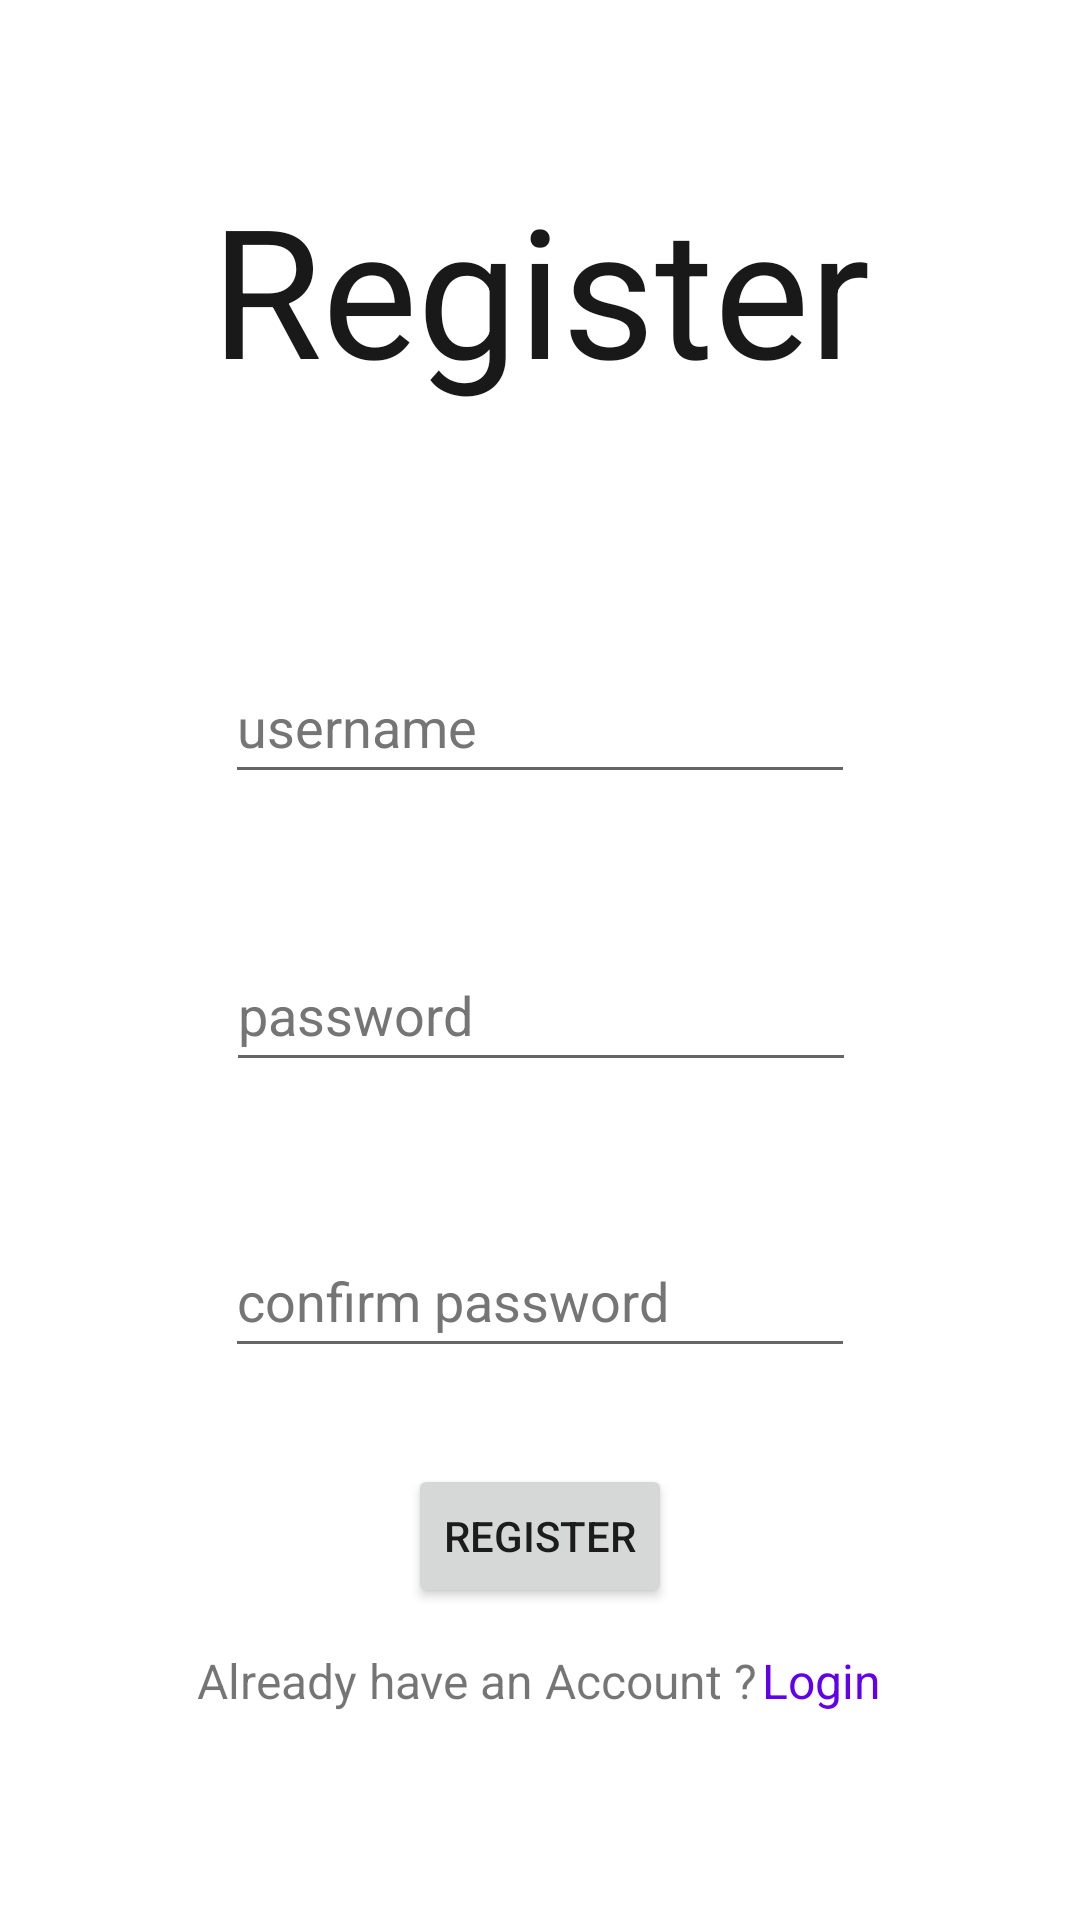

Layout XML and referenced resources for this Android screen:
<!-- AndroidManifest.xml: application theme Theme.MaraudersMap -->
<!-- res/layout/activity_register.xml -->
<?xml version="1.0" encoding="utf-8"?>
<androidx.constraintlayout.widget.ConstraintLayout xmlns:android="http://schemas.android.com/apk/res/android"
    xmlns:app="http://schemas.android.com/apk/res-auto"
    xmlns:tools="http://schemas.android.com/tools"
    android:layout_width="match_parent"
    android:layout_height="match_parent"
    tools:context=".RegisterActivity">


    <androidx.constraintlayout.widget.Guideline
        android:id="@+id/guideline2"
        android:layout_width="wrap_content"
        android:layout_height="wrap_content"
        android:orientation="horizontal"
        app:layout_constraintGuide_percent="0.3" />

    <androidx.constraintlayout.widget.Guideline
        android:id="@+id/guideline3"
        android:layout_width="wrap_content"
        android:layout_height="wrap_content"
        android:orientation="horizontal"
        app:layout_constraintGuide_percent="0.75" />

    <TextView
        android:id="@+id/registerHeader"
        android:layout_width="wrap_content"
        android:layout_height="wrap_content"
        android:text="@string/registerHeader_text"
        android:textColor="#191919"
        android:textSize="60sp"
        app:layout_constraintBottom_toTopOf="@+id/guideline2"
        app:layout_constraintEnd_toEndOf="parent"
        app:layout_constraintStart_toStartOf="parent"
        app:layout_constraintTop_toTopOf="parent" />

    <androidx.constraintlayout.widget.Guideline
        android:id="@+id/guideline5"
        android:layout_width="wrap_content"
        android:layout_height="wrap_content"
        android:orientation="horizontal"
        app:layout_constraintGuide_percent="0.4514364" />

    <EditText
        android:id="@+id/registerUsername_editText"
        android:layout_width="wrap_content"
        android:layout_height="wrap_content"
        android:ems="10"
        android:hint="@string/usernameHint_text"
        android:importantForAutofill="no"
        android:inputType="textPersonName"
        android:minHeight="48dp"
        android:textColorHint="#757575"
        app:layout_constraintBottom_toTopOf="@+id/guideline5"
        app:layout_constraintEnd_toEndOf="parent"
        app:layout_constraintStart_toStartOf="parent"
        app:layout_constraintTop_toTopOf="@+id/guideline2" />

    <EditText
        android:id="@+id/registerPassword_editText"
        android:layout_width="wrap_content"
        android:layout_height="wrap_content"
        android:ems="10"
        android:hint="@string/passwordHint_text"
        android:importantForAutofill="no"
        android:inputType="textPassword"
        android:minHeight="48dp"
        android:textColorHint="#757575"
        app:layout_constraintBottom_toTopOf="@+id/guideline4"
        app:layout_constraintEnd_toEndOf="parent"
        app:layout_constraintHorizontal_bias="0.502"
        app:layout_constraintStart_toStartOf="parent"
        app:layout_constraintTop_toTopOf="@+id/guideline5" />

    <Button
        android:id="@+id/registerButton"
        android:layout_width="wrap_content"
        android:layout_height="wrap_content"
        android:text="@string/registerButton_text"
        app:layout_constraintBottom_toTopOf="@+id/guideline6"
        app:layout_constraintEnd_toEndOf="parent"
        app:layout_constraintStart_toStartOf="parent"
        app:layout_constraintTop_toTopOf="@+id/guideline3"
        tools:ignore="DuplicateSpeakableTextCheck" />

    <androidx.constraintlayout.widget.Guideline
        android:id="@+id/guideline6"
        android:layout_width="wrap_content"
        android:layout_height="wrap_content"
        android:orientation="horizontal"
        app:layout_constraintGuide_percent="0.85" />

    <TextView
        android:id="@+id/alreadyHaveAnAccount_textView"
        android:layout_width="wrap_content"
        android:layout_height="wrap_content"
        android:text="@string/alreadyHaveAnAccount_text"
        android:textSize="16sp"
        app:layout_constraintBottom_toTopOf="@+id/guideline7"
        app:layout_constraintEnd_toEndOf="parent"
        app:layout_constraintHorizontal_bias="0.378"
        app:layout_constraintStart_toStartOf="parent"
        app:layout_constraintTop_toTopOf="@+id/guideline6" />

    <androidx.constraintlayout.widget.Guideline
        android:id="@+id/guideline7"
        android:layout_width="wrap_content"
        android:layout_height="wrap_content"
        android:orientation="horizontal"
        app:layout_constraintGuide_percent="0.9" />

    <TextView
        android:id="@+id/loginLink_textView"
        android:layout_width="wrap_content"
        android:layout_height="wrap_content"
        android:text="@string/loginLink_text"
        android:textColor="@color/purple_500"
        android:textSize="16sp"
        app:layout_constraintBottom_toTopOf="@+id/guideline7"
        app:layout_constraintEnd_toEndOf="parent"
        app:layout_constraintHorizontal_bias="0.026"
        app:layout_constraintStart_toEndOf="@+id/alreadyHaveAnAccount_textView"
        app:layout_constraintTop_toTopOf="@+id/guideline6"
        tools:ignore="TouchTargetSizeCheck" />

    <EditText
        android:id="@+id/confirmPassword_editText"
        android:layout_width="wrap_content"
        android:layout_height="wrap_content"
        android:ems="10"
        android:hint="@string/confirmPasswordHint_text"
        android:inputType="textPassword"
        android:minHeight="48dp"
        android:textColorHint="#757575"
        app:layout_constraintBottom_toTopOf="@+id/guideline3"
        app:layout_constraintEnd_toEndOf="parent"
        app:layout_constraintStart_toStartOf="parent"
        app:layout_constraintTop_toTopOf="@+id/guideline4"
        android:importantForAutofill="no" />

    <androidx.constraintlayout.widget.Guideline
        android:id="@+id/guideline4"
        android:layout_width="wrap_content"
        android:layout_height="wrap_content"
        android:orientation="horizontal"
        app:layout_constraintGuide_percent="0.6" />

</androidx.constraintlayout.widget.ConstraintLayout>
<!-- resources referenced by this layout -->
<resources>
  <string name="alreadyHaveAnAccount_text">Already have an Account ?</string>
  <string name="confirmPasswordHint_text">confirm password</string>
  <string name="loginLink_text">Login</string>
  <string name="passwordHint_text">password</string>
  <string name="registerButton_text">Register</string>
  <string name="registerHeader_text">Register</string>
  <string name="usernameHint_text">username</string>
  <style name="Theme.MaraudersMap" parent="Theme.MaterialComponents.DayNight.DarkActionBar">
          
          <item name="colorPrimary">@color/purple_500</item>
          <item name="colorPrimaryVariant">@color/purple_700</item>
          <item name="colorOnPrimary">@color/white</item>
          
          <item name="colorSecondary">@color/teal_200</item>
          <item name="colorSecondaryVariant">@color/teal_700</item>
          <item name="colorOnSecondary">@color/black</item>
          
          <item name="android:statusBarColor">?attr/colorPrimaryVariant</item>
          
      </style>
  <!-- not gathered from this repository: default colours our renderer supplied (Android Studio template values) -->
  <color name="purple_500">#FF6200EE</color>
  <color name="purple_700">#FF3700B3</color>
  <color name="teal_200">#FF03DAC5</color>
  <color name="teal_700">#FF018786</color>
  <color name="black">#FF000000</color>
  <color name="white">#FFFFFFFF</color>
</resources>
